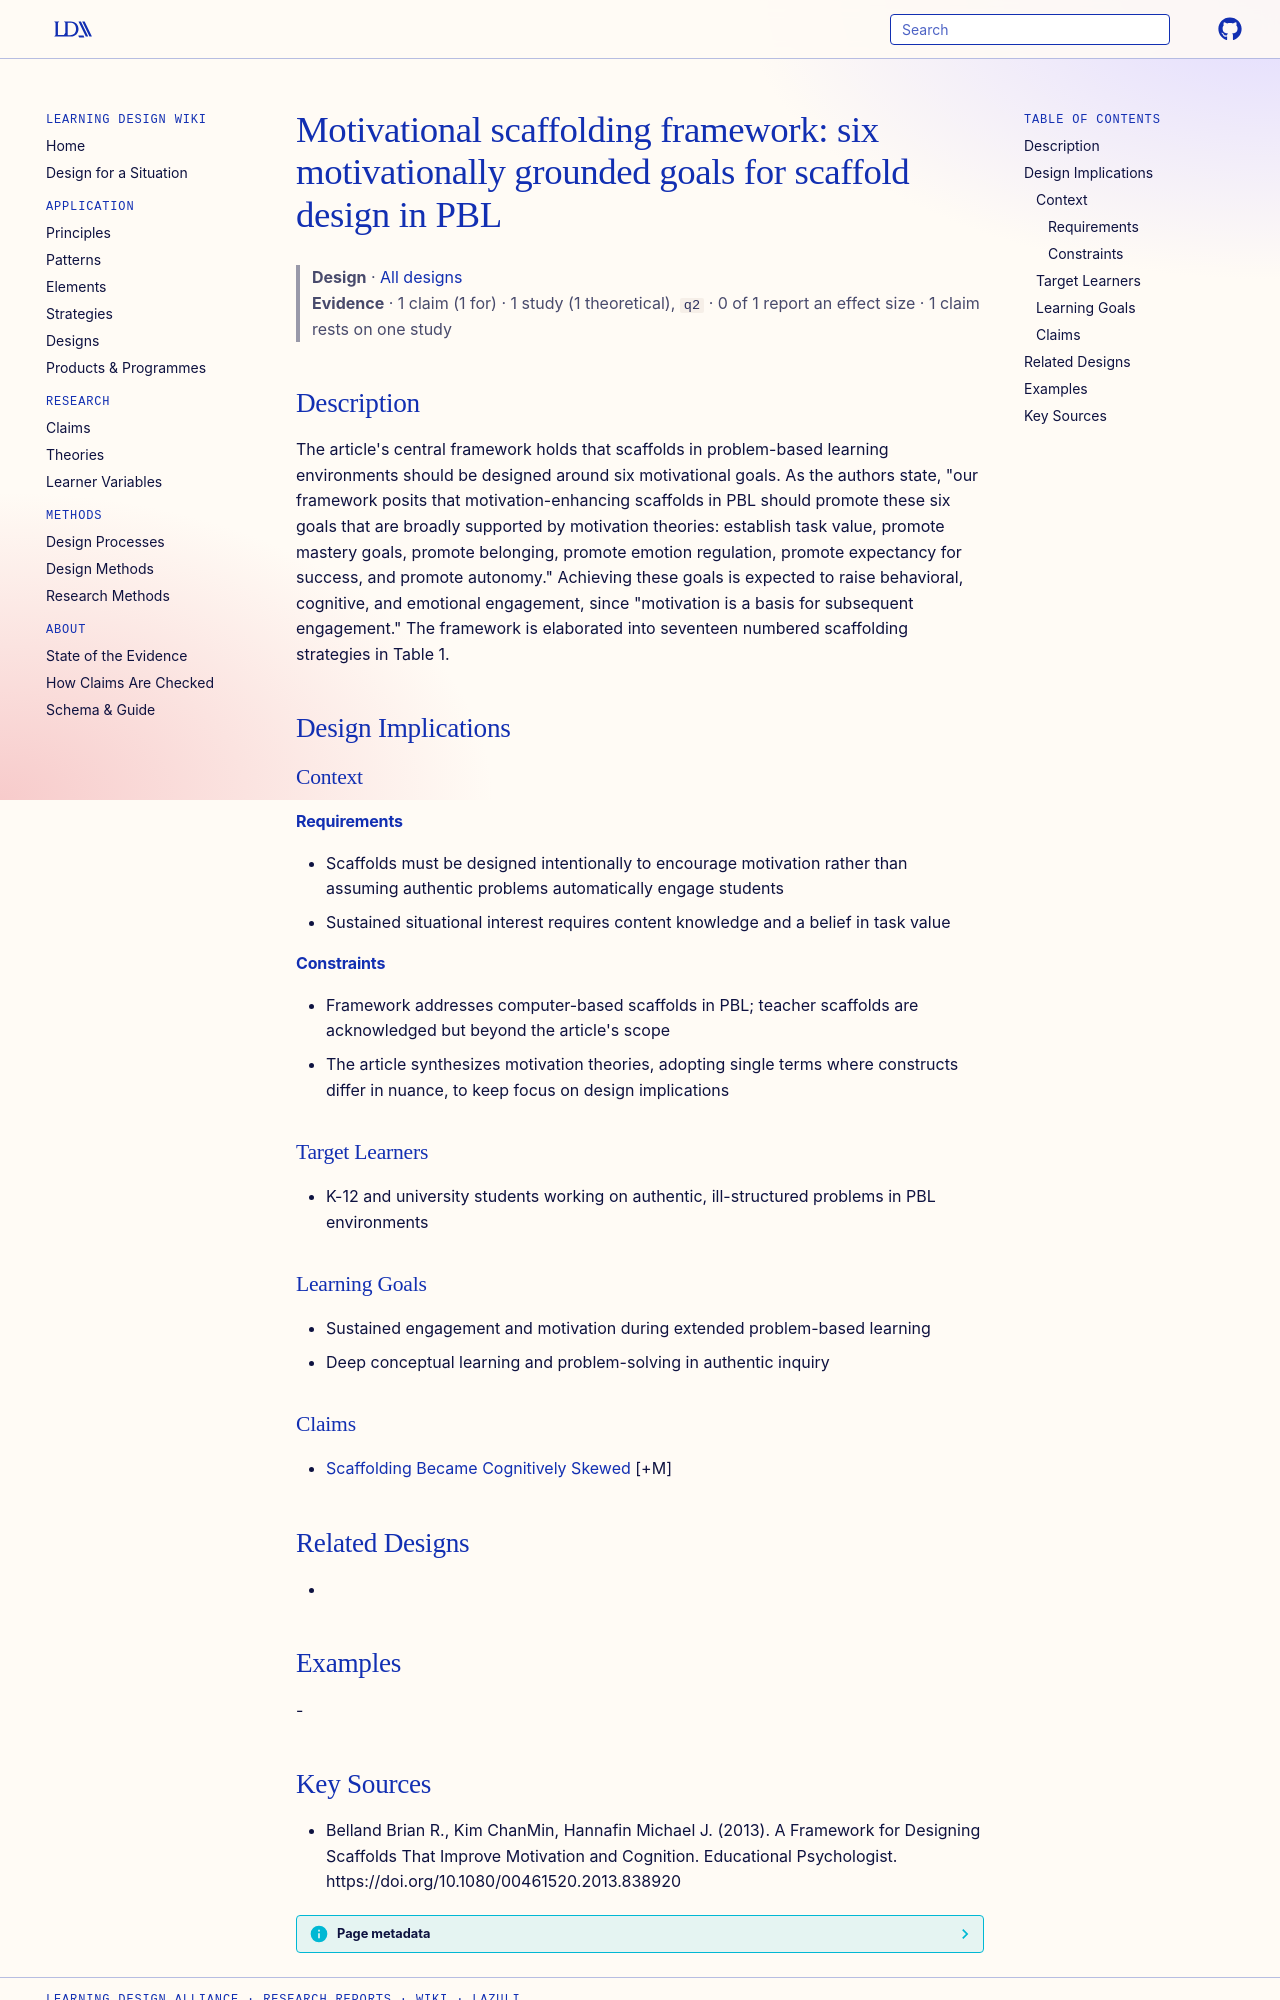

repository: Learning-Design-Alliance/learning-wiki · page: designs/motivational-scaffolding-framework-six-goals/index.html · generator: mkdocs

---
type: design
id: motivational-scaffolding-framework-six-goals
title: "Motivational scaffolding framework: six motivationally grounded goals for scaffold design in PBL"
description: "The article's central framework holds that scaffolds in problem-based learning environments should be designed around six motivational goals."
status: review
generated:
  by: "process:settle-candidates"
  at: 2026-10-16
sources:
  - id: belland-brian-r-2013
    resource: "https://doi.org/10.1080/00461520.2013.838920"
    title: "Belland Brian R., Kim ChanMin, Hannafin Michael J. (2013). A Framework for Designing Scaffolds That Improve Motivation and Cognition. Educational Psychologist. https://doi.org/10.1080/00461520.2013.838920"
    author: Belland Brian R., Kim ChanMin, Hannafin Michael J
---

# Motivational scaffolding framework: six motivationally grounded goals for scaffold design in PBL

> **Design** · [All designs](index.md)
> **Evidence** · 1 claim (1 for) · 1 study (1 theoretical), `q2` · 0 of 1 report an effect size · 1 claim rests on one study

## Description
The article's central framework holds that scaffolds in problem-based learning environments should be designed around six motivational goals. As the authors state, "our framework posits that motivation-enhancing scaffolds in PBL should promote these six goals that are broadly supported by motivation theories: establish task value, promote mastery goals, promote belonging, promote emotion regulation, promote expectancy for success, and promote autonomy." Achieving these goals is expected to raise behavioral, cognitive, and emotional engagement, since "motivation is a basis for subsequent engagement." The framework is elaborated into seventeen numbered scaffolding strategies in Table 1.

## Design Implications

### Context
#### Requirements
- Scaffolds must be designed intentionally to encourage motivation rather than assuming authentic problems automatically engage students
- Sustained situational interest requires content knowledge and a belief in task value
#### Constraints
- Framework addresses computer-based scaffolds in PBL; teacher scaffolds are acknowledged but beyond the article's scope
- The article synthesizes motivation theories, adopting single terms where constructs differ in nuance, to keep focus on design implications

### Target Learners
- K-12 and university students working on authentic, ill-structured problems in PBL environments

### Learning Goals
- Sustained engagement and motivation during extended problem-based learning
- Deep conceptual learning and problem-solving in authentic inquiry

### Claims
- [Scaffolding Became Cognitively Skewed](../claims/scaffolding-became-cognitively-skewed.md) [+M]

## Related Designs
- 

## Examples
-
